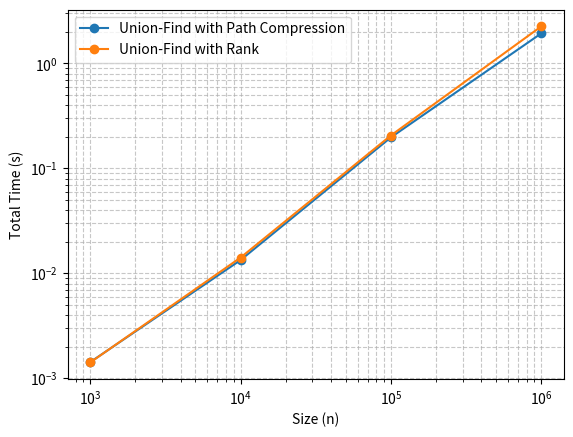

Reproduce this figure in Python.
from abc import ABC, abstractmethod
import time
import matplotlib.pyplot as plt
import random
from typing import TypeVar, Generic, Optional, List, Any

T = TypeVar('T') 

class DisjointSetsInterface(Generic[T], ABC):
    @abstractmethod
    def find(self, i: T) -> T:
        pass
    
    @abstractmethod
    def union(self, i: T, j: T) -> None:
        pass

class DisjointSets(Generic[T], DisjointSetsInterface[T]):
    def __init__(self, num: int):
        #makeset
        self.parents = [i for i in range(0, num)]
        self.rank = [0 for _ in range(0, num)]
    
    def find(self, i):
        while i != self.parents[i]:
            i = self.parents[i]
        return i
    
    def union(self, i, j):
        i_id = self.find(i)
        j_id = self.find(j)

        if i_id == j_id:
            return
        
        if self.rank[i_id] > self.rank[j_id]:
            self.parents[j_id] = i_id
        else:
            self.parents[i_id] = j_id
            if self.rank[i_id] == self.rank[j_id]:
                self.rank[j_id] = self.rank[j_id] + 1

class DisjointSets2():
    def __init__(self, num: int):
        #makeset
        self.parents = [i for i in range(0, num)]
    
    def find(self, i):
        # Path compression remains the same
        if i != self.parents[i]:
            self.parents[i] = self.find(self.parents[i])
        return self.parents[i]
    
    def union(self, i, j):
        i_id = self.find(i)
        j_id = self.find(j)
        
        self.parents[i_id] = j_id

if __name__ == "__main__":
    sizes = [1000, 10000, 100000, 1000000]
    times = []
    times2 = []
    for size in sizes:
        start = time.time()
        ds = DisjointSets(size)
        for i in range(0, size - 1):
            ds.union(random.randint(0, size - 1), random.randint(0, size - 1))
        end = time.time()
        times.append(end - start)

        start = time.time()
        ds2 = DisjointSets2(size)
        for i in range(0, size - 1):
            ds2.union(random.randint(0, size - 1), random.randint(0, size - 1))
        end = time.time()
        times2.append(end - start)
    
    plt.plot(sizes, times2, marker='o', linestyle='-', label="Union-Find with Path Compression")
    plt.plot(sizes, times, marker='o', linestyle='-', label="Union-Find with Rank")
    plt.xscale("log")
    plt.yscale("log") 
    plt.grid(True, which="both", linestyle="--", alpha=0.7)
    plt.xlabel("Size (n)")
    plt.ylabel("Total Time (s)")
    plt.legend()
    plt.show()
    